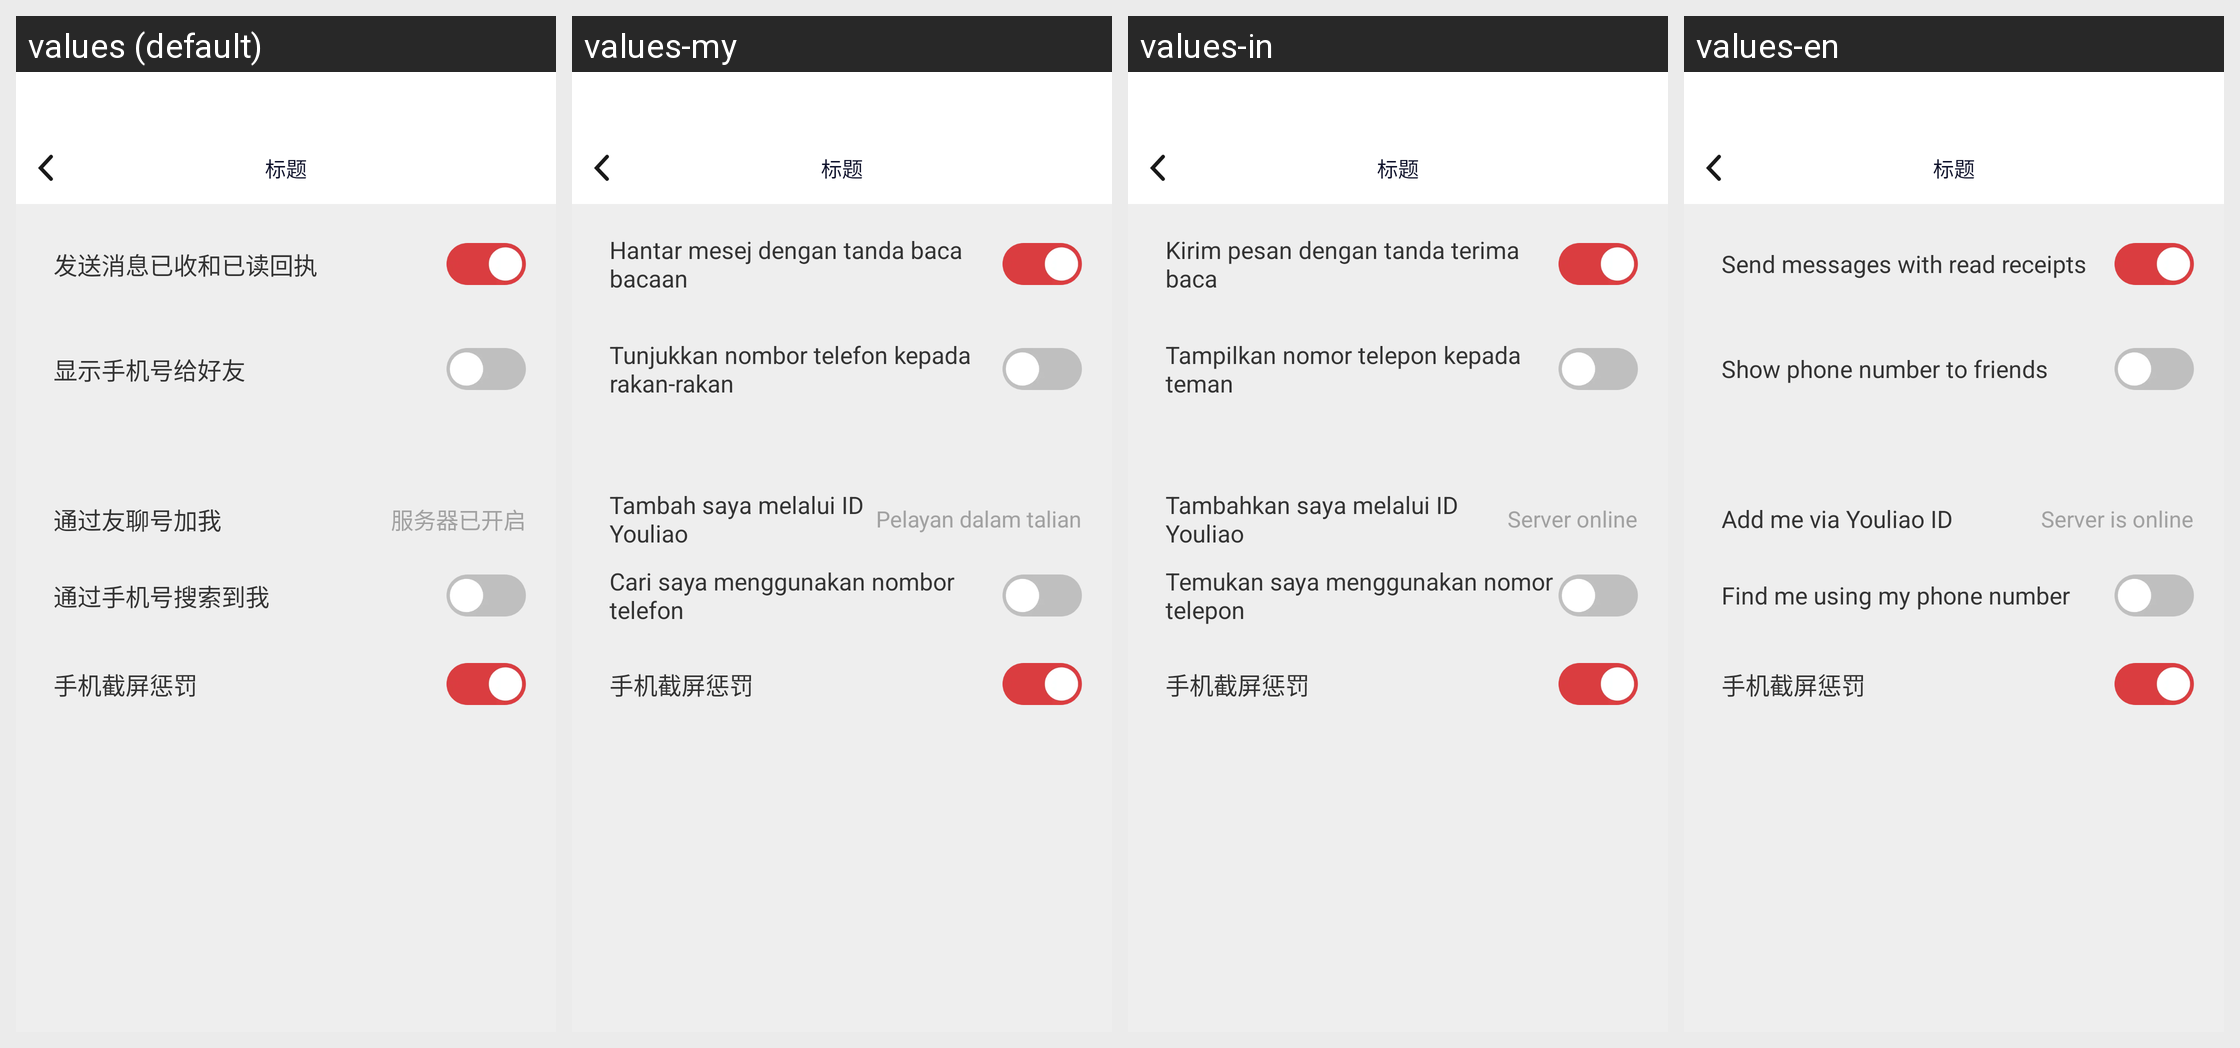

Here is an Android app screen in its default locale and in the app's own translations. Write out the translated-string differences for the strings that appear on this screen.
Android screen res/layout/activity_privacy_set.xml rendered under 4 locales, left to right: values (default), values-my, values-in, values-en. Device: Nexus 5 (rendered at 1080×1920; each locale shown at half size, 540×960, under a caption strip naming it); theme AppTheme.
Other locales in the repository, not shown: values-es, values-hi, values-hk, values-id, values-ph, values-pt, values-th, values-vi.
Strings drawn on this screen, with the default value and each locale's value (text and hints the layout hard-codes, and strings that could not be matched under every locale, appear in the picture but are not listed):

faxiaoxiheyiduhuizhi
  values: 发送消息已收和已读回执
  values-my: Hantar mesej dengan tanda baca bacaan
  values-in: Kirim pesan dengan tanda terima baca
  values-en: Send messages with read receipts

xianshishoujihaogeihaoyou
  values: 显示手机号给好友
  values-my: Tunjukkan nombor telefon kepada rakan-rakan
  values-in: Tampilkan nomor telepon kepada teman
  values-en: Show phone number to friends

tongguoyouliaohaojiawo
  values: 通过友聊号加我
  values-my: Tambah saya melalui ID Youliao
  values-in: Tambahkan saya melalui ID Youliao
  values-en: Add me via Youliao ID

fuwuqiyikaiqi
  values: 服务器已开启
  values-my: Pelayan dalam talian
  values-in: Server online
  values-en: Server is online

tongguoshoujihaosuo
  values: 通过手机号搜索到我
  values-my: Cari saya menggunakan nombor telefon
  values-in: Temukan saya menggunakan nomor telepon
  values-en: Find me using my phone number
